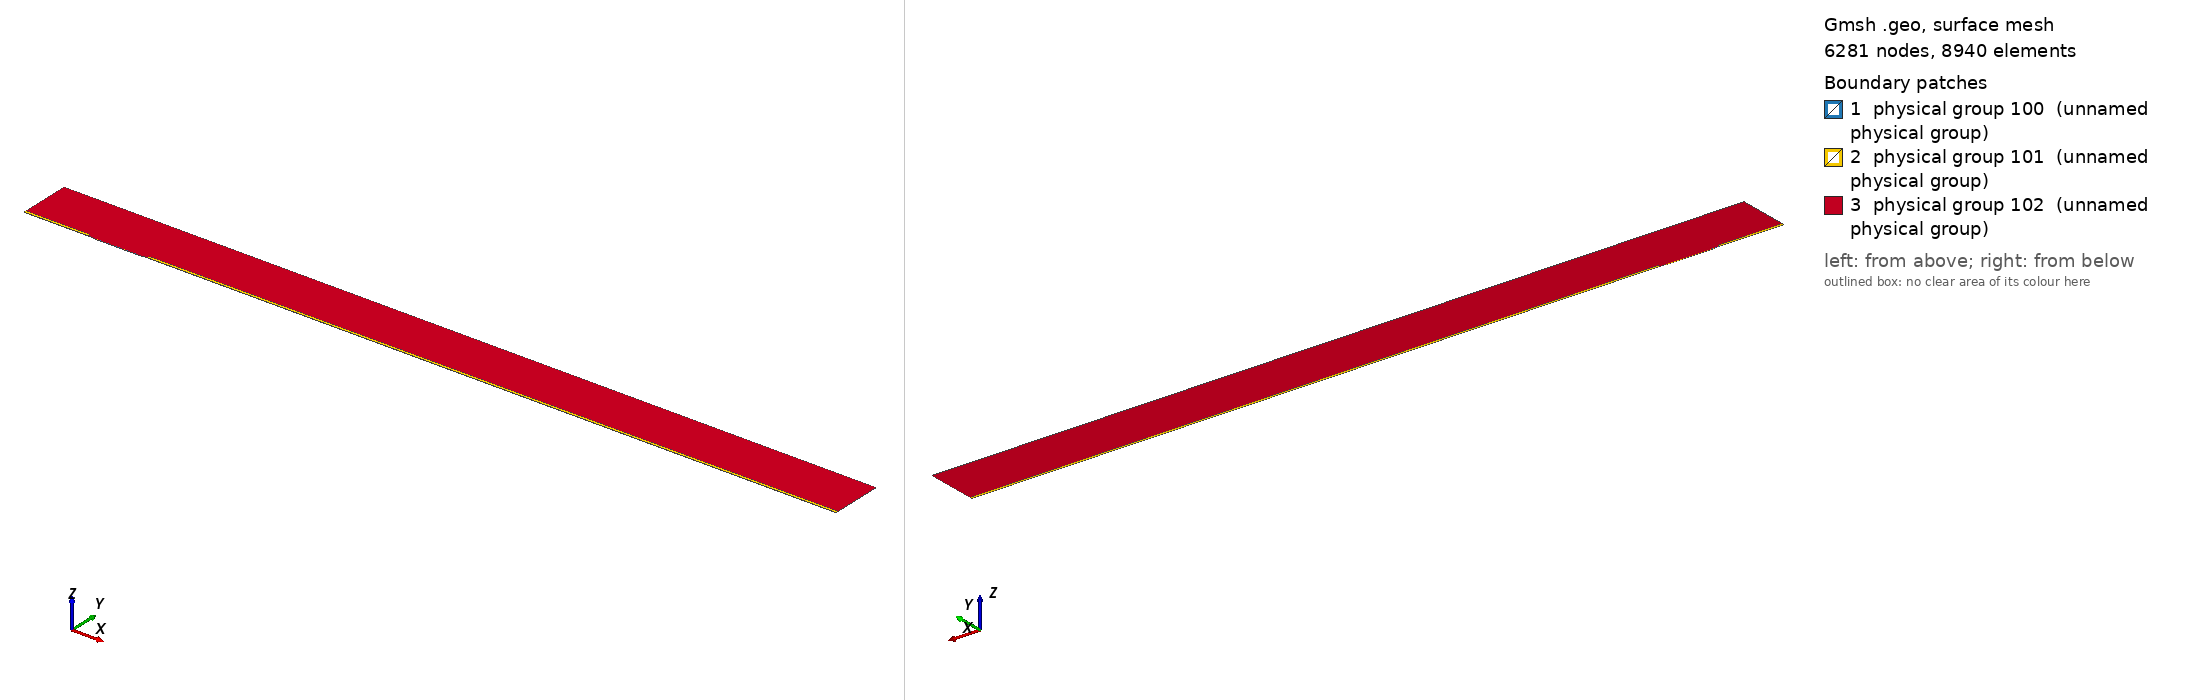

Gmsh geometry script, surface-meshed: 6281 nodes, 8940 surface elements. Boundary patches (legend numbers): 1 physical group 100 (unnamed physical group), 2 physical group 101 (unnamed physical group), 3 physical group 102 (unnamed physical group). Left view from above one corner, right view from below the opposite corner. Legend entries are the model's physical surfaces. The drawing asked Gmsh for element sizes between 1% and 20% of the model's largest extent; the script's own settings can give other sizes.

=== mesh.geo (drawn) ===
// Macro parameters
deltaStar = 1;
D = 1 * deltaStar; // depth of the gap 
W = 70 * deltaStar; // width of the gap
r = 8; // length of non-constant quads upstream and downstream of the gap
BL = 0.25 * deltaStar; // height of the second layer of quad elements
BL_upper = 3.5 * deltaStar; // height of the third layer of quad elements
x0 = 100 * deltaStar; // x distance from inflow to gap
lengthOutflow = 1000 * deltaStar; // length after the gap
x3 = W + lengthOutflow; // last point of the domain
height = 75 * deltaStar; // height of the triangular region
triagHeightRegion_inflow = height - BL - BL_upper; // height of the triangular region


// Micro parameters
dx = 0.05; // dx of square elements near the leading and trailing edge of the gap (most resolution-demanding points in the domain)
size_triag_v_top = 16; // size of the elements in the upper triangular region

// All the value below are between 0 and 1. =1  means the elements are all equal in size. Avoid using values very close to 1, because we dividing by log(p) in the formula.
p_in_v_right = 0.87; // densitiy concentration of elements inside the gap, vertically, near the right wall.
p_in_v_left = 0.8; // densitiy concentration of elements inside the gap, vertically, near the left wall.
p_in_h = 0.9; // densitiy concentration of elements inside the gap, horizontally. 

p_out_h = 0.5; // densitiy concentration of elements outside the gap, horizontally.
p_out_h_upper = 0.4; // densitiy concentration of elements outside the gap, horizontally on the upper layer of quads
p_out_v_inflow_dense = 0.8; // densitiy concentration of elements outside the gap, vertically, near the inflow and the gap
p_out_v_inflow_sparse = 0.99; // densitiy concentration of elements outside the gap, vertically, near the inflow and far from the gap
p_out_v_outflow_dense = 0.9; // densitiy concentration of elements outside the gap, vertically, near the outflow and the gap
p_out_v_outflow_sparse = 0.995; // densitiy concentration of elements outside the gap, vertically, near the outflow and far from the gap
p_triag_h_inflow = 0.8; // densitiy concentration of elements in the triangular region of the domain, horizontally.
p_triag_h_outflow = p_triag_h_inflow; // densitiy concentration of elements in the triangular region of the domain, horizontally.

enlarge_triag_inflow = 1.1; // heigher the value, larger the elements in the triangular region near the inflow
enlarge_triag_outflow = 1.1; // heigher the value, larger the elements in the triangular region near the outflow

// Automated parameters 
a_in_v_right = dx / (W / 2);
a_in_v_left = dx / (W / 2);
a_in_h = dx / (D / 2);
a_out_h = dx / BL;
a_out_v_inflow_dense = dx / r;
a_out_v_outflow_dense = dx / r;

// for the derivation of the formula, see file 20250123_gmshFormula.md in the docs folder
N_in_v_right = Ceil( Log (a_in_v_right / (1 - p_in_v_right + a_in_v_right * p_in_v_right)) / Log(p_in_v_right) );
N_in_v_left = Ceil( Log (a_in_v_left / (1 - p_in_v_left + a_in_v_left * p_in_v_left)) / Log(p_in_v_left) );
N_in_h = Ceil( Log (a_in_h / (1 - p_in_h + a_in_h * p_in_h)) / Log(p_in_h) );
N_out_h = Ceil( Log (a_out_h / (1 - p_out_h + a_out_h * p_out_h)) / Log(p_out_h) ) + 1; // + 1 is to correct the fact that the distance is too small to properly approximate the dx length
N_out_v_inflow_dense = Ceil( Log (a_out_v_inflow_dense / (1 - p_out_v_inflow_dense + a_out_v_inflow_dense * p_out_v_inflow_dense)) / Log(p_out_v_inflow_dense) );
N_out_v_outflow_dense = Ceil( Log (a_out_v_outflow_dense / (1 - p_out_v_outflow_dense + a_out_v_outflow_dense * p_out_v_outflow_dense)) / Log(p_out_v_outflow_dense) );

p_for_a_out_v_inflow_sparse_computation = p_out_v_inflow_dense;
p_for_a_out_v_outflow_sparse_computation = (p_out_v_outflow_dense + p_out_v_outflow_dense) / 2;
a_out_v_inflow_sparse = r / (x0 - r) * (1 - p_for_a_out_v_inflow_sparse_computation) / (1 - p_for_a_out_v_inflow_sparse_computation^(N_out_v_inflow_dense + 1));
a_out_v_outflow_sparse = r / (lengthOutflow - r) * (1 - p_for_a_out_v_outflow_sparse_computation) / (1 - p_for_a_out_v_outflow_sparse_computation^(N_out_v_outflow_dense + 1));

N_out_v_inflow_sparse = Ceil( Log(a_out_v_inflow_sparse / (1 - p_out_v_inflow_sparse + a_out_v_inflow_sparse * p_out_v_inflow_sparse)) / Log(p_out_v_inflow_sparse) );
N_out_v_outflow_sparse = Ceil( Log(a_out_v_outflow_sparse / (1 - p_out_v_outflow_sparse + a_out_v_outflow_sparse * p_out_v_outflow_sparse)) / Log(p_out_v_outflow_sparse) );


// second layer of quads
a_out_h_upper = (BL) / (BL_upper) * (1 - p_out_h) / (1 - p_out_h^(N_out_h + 1));
N_out_h_upper = Ceil( Log(a_out_h_upper / (1 - p_out_h_upper + a_out_h_upper * p_out_h_upper)) / Log(p_out_h_upper) );

// ---------------------------
// for triangular region
// ---------------------------
a_triag_h_inflow = (BL_upper) / (triagHeightRegion_inflow) * (1 - p_out_h_upper) / (1 - p_out_h_upper^(N_out_h_upper + 1));
a_triag_h_outflow = a_triag_h_inflow;
N_triag_v_top = Ceil( (x3 + x0) / size_triag_v_top ); // we assume p_triag_v = 1, otherwise the formula is different
N_triag_h_inflow = Ceil( Log(a_triag_h_inflow / (1 - p_triag_h_inflow + a_triag_h_inflow * p_triag_h_inflow)) / Log(p_triag_h_inflow) );
N_triag_h_outflow = Ceil( Log(a_triag_h_outflow / (1 - p_triag_h_outflow + a_triag_h_outflow * p_triag_h_outflow)) / Log(p_triag_h_outflow) );
N_triag_h_inflow = Ceil( N_triag_h_inflow / enlarge_triag_inflow );
N_triag_h_outflow = Ceil( N_triag_h_outflow / enlarge_triag_outflow );

Point(1) = {-x0, 0, 0};
Point(2) = {0,0,0};
Point(3) = {0,-D,0};
Point(4) = {W,-D,0};
Point(5) = {W,0,0};
Point(6) = {x3,0,0};
Point(8) = {x3,height,0};
Point(7) = {x3,BL,0};
Point(9) = {-x0,height,0};
Point(10) = {-x0,BL,0};
Point(11) = {0,BL,0};
Point(12) = {W,BL,0};
Point(13) = {W/2,0,0};
Point(14) = {W/2,BL,0};
Point(15) = {0,-D/2,0};
Point(16) = {W/2,-D,0};
Point(17) = {W,-D/2,0};
Point(18) = {-r,0,0};
Point(19) = {-r,BL,0};
Point(20) = {W + r,0,0};
Point(21) = {W + r,BL,0};
Point(22) = {-x0,BL+BL_upper,0};
Point(23) = {-r,BL+BL_upper,0};
Point(24) = {W + r,BL+BL_upper,0};
Point(25) = {x3,BL+BL_upper,0};

Line(1) = {1,18};
Line(2) = {2,15};
Line(3) = {3,16};
Line(4) = {4,17};
Line(5) = {5,20};
Line(6) = {6,7};
Line(7) = {7,25};
Line(8) = {8,9};
Line(9) = {9,22};
Line(10) = {10,19};
Line(11) = {10,1};
Line(12) = {11,14};
Line(13) = {12,21};
Line(14) = {2,13};
Line(15) = {15,3};
Line(16) = {16,4};
Line(17) = {17,5};
Line(18) = {13,5};
Line(19) = {14,12};
Line(20) = {18,2};
Line(21) = {20,6};
Line(22) = {21,7};
Line(23) = {19,11};
Line(24) = {22,10};
Line(25) = {25,8};
Line(26) = {25,24};
Line(27) = {22,23};
Line(28) = {23,19};
Line(29) = {24,21};

// outer quads
Curve Loop(1) = {5, 21, 6, -22, -13, -19, -12, -23, -10, 11, 1, 20, 14, 18};
Plane Surface(1) = {1};

// inside gap
Curve Loop(2) = {2, 15, 3, 16, 4, 17, -18, -14};
Plane Surface(2) = {2};

// triangular region
Curve Loop(3) = {23, 12, 19, 13, -29, -26, 25, 8, 9, 27, 28};
Plane Surface(3) = {3};

// 3rd layer of quads
Curve Loop(4) = {-24, 27, 28,-10};
Curve Loop(5) = {-29, -26, -7, -22};

Plane Surface(4) = {4};
Plane Surface(5) = {5};


// This defines the surfaces that will be meshed with quad elements
Transfinite Surface {1} = {1, 6, 7, 10};
Transfinite Surface {2} = {3, 4, 5, 2}; // number '2' must match the number '2' of plane surface
Transfinite Surface {4} = {19, 23, 22, 10};
Transfinite Surface {5} = {7, 25, 24, 21};

Transfinite Curve {18, 16, 19} = N_in_v_right Using Progression p_in_v_right;
Transfinite Curve {-14, -3, -12} = N_in_v_left Using Progression p_in_v_left;
Transfinite Curve {-2, 15, 17, -4} = N_in_h Using Progression p_in_h;

Transfinite Curve {11, -6} = N_out_h Using Progression p_out_h;
Transfinite Curve {24, 28, 29, -7} = N_out_h_upper Using Progression p_out_h_upper;
Transfinite Curve {10, 1, 27} = N_out_v_inflow_sparse Using Progression p_out_v_inflow_sparse;
Transfinite Curve {20, 23} = N_out_v_inflow_dense Using Progression p_out_v_inflow_dense;
Transfinite Curve {-21, -22, 26} = N_out_v_outflow_sparse Using Progression p_out_v_outflow_sparse;
Transfinite Curve {-5, -13} = N_out_v_outflow_dense Using Progression p_out_v_outflow_dense;

Recombine Surface {1, 2, 4, 5};

// for triangluar region
Transfinite Curve {8} = N_triag_v_top Using Progression 1;
Transfinite Curve {-25} = N_triag_h_outflow Using Progression p_triag_h_outflow;
Transfinite Curve {9} = N_triag_h_inflow Using Progression p_triag_h_inflow;


// defining boundary
Physical Curve(1) = {9,24,11}; // inlet
Physical Curve(2) = {7,25,6}; // outlet
Physical Curve(3) = {8}; // top
Physical Curve(4) = {1, 20, 2, 15, 3, 16, 4, 17, 5, 21}; // wall


Physical Surface(100) = {1};
Physical Surface(101) = {2, 4, 5};
Physical Surface(102) = {3};
